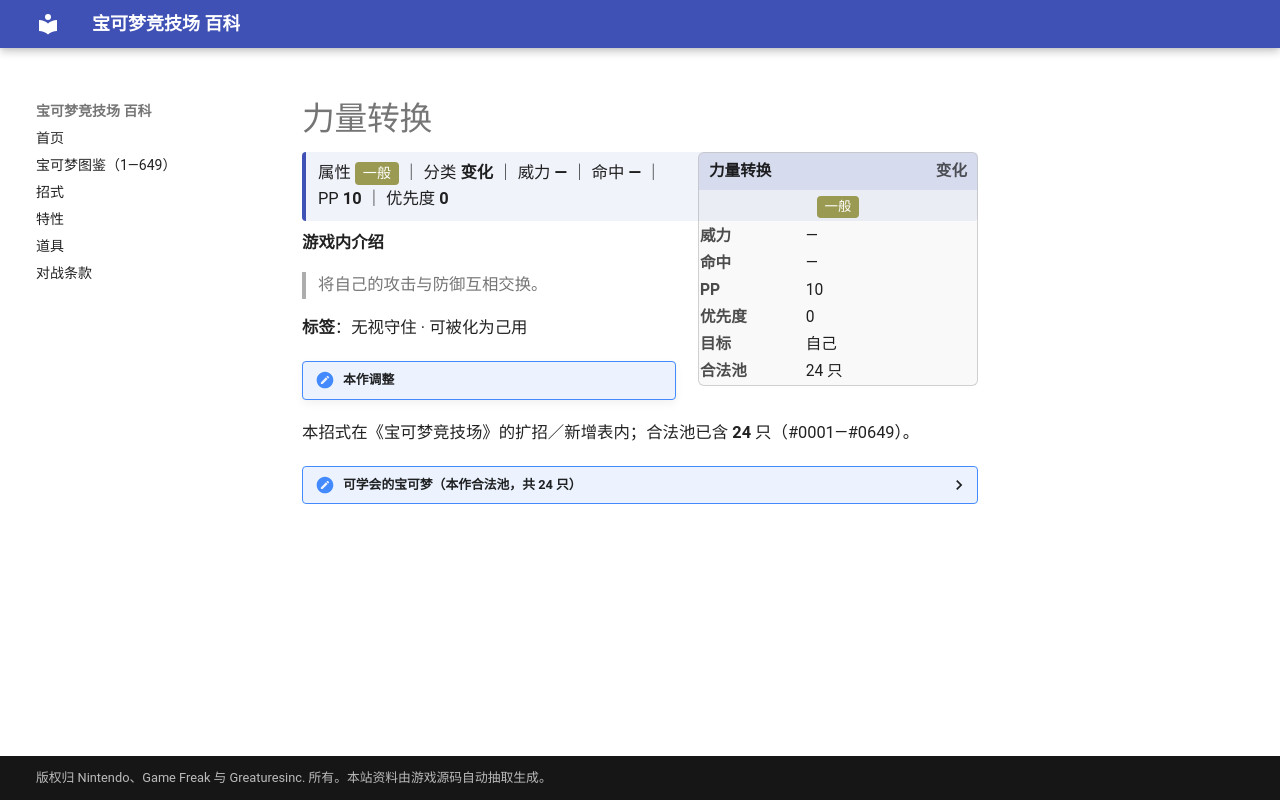

repository: nanmoboys/pkmn-arena-wiki · page: moves/力量转换/index.html · generator: mkdocs

# 力量转换

<div class="infobox">
<div class="ib-h"><span>力量转换</span><span class="ib-no">变化</span></div>
<div class="ib-ty"><span class="tp" style="background:#9A9A52">一般</span></div>
<table class="ib-t"><tr><th>威力</th><td>—</td></tr><tr><th>命中</th><td>—</td></tr><tr><th>PP</th><td>10</td></tr><tr><th>优先度</th><td>0</td></tr><tr><th>目标</th><td>自己</td></tr><tr><th>合法池</th><td>24 只</td></tr></table></div>
<div class="head-stat">属性 <span class="tp" style="background:#9A9A52">一般</span> ｜ 分类 <b>变化</b> ｜ 威力 <b>—</b> ｜ 命中 <b>—</b> ｜ PP <b>10</b> ｜ 优先度 <b>0</b></div>

**游戏内介绍**

> 将自己的攻击与防御互相交换。

**标签**：无视守住 · 可被化为己用

!!! note "本作调整"

本招式在《宝可梦竞技场》的扩招／新增表内；合法池已含 **24** 只（#0001—#0649）。

<details class="pool"><summary>可学会的宝可梦（本作合法池，共 24 只）</summary>

<p>耿鬼、大岩蛇、魔墙人偶、火伊布、月亮伊布、大钢蛇、巨翅飞鱼、幸福蛋、朝北鼻、彷徨夜灵、战槌龙、护城龙、蜂女王、随风球、聒噪鸟、天蝎王、多边兽乙型、大朝北鼻、黑夜魔灵、由克希、亚克诺姆、雷吉奇卡斯、克雷色利亚、雷电云</p>

</details>
